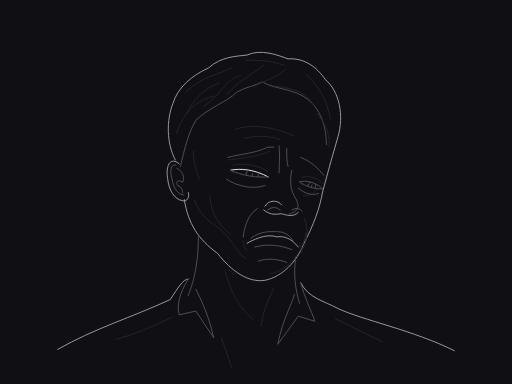
t = 0.00 s
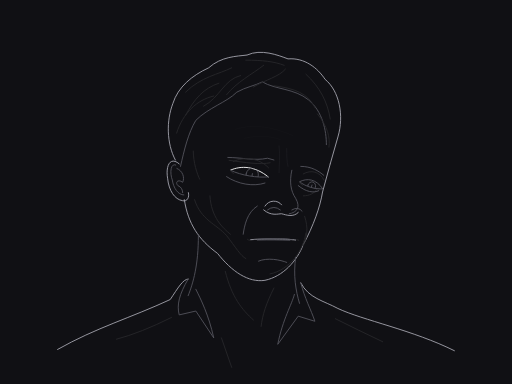
t = 0.90 s
t = 1.60 s: frame unchanged from t = 0.90 s, image omitted
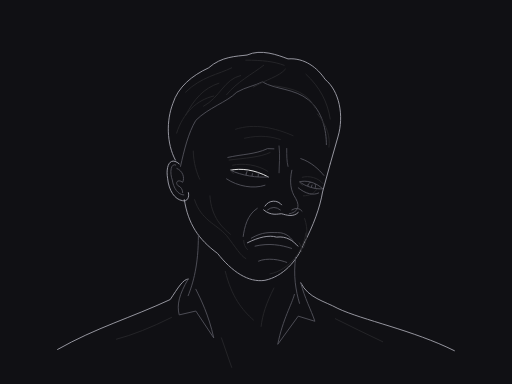
t = 2.50 s
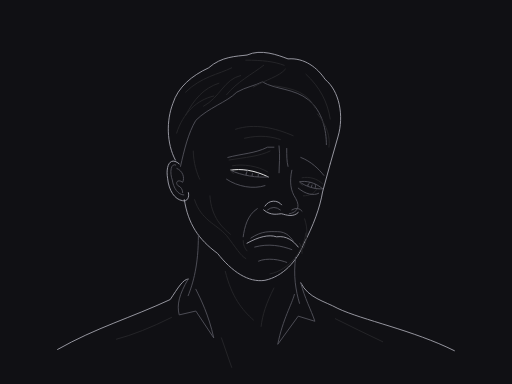
t = 3.40 s
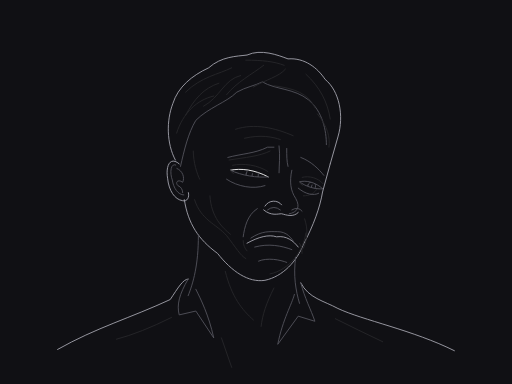
t = 4.28 s

The animated SVG that drew these frames (rendered in a browser with its animation timeline set to each time). Animation: 18 SMIL elements (animate=18); one cycle of 5.00 s, repeats indefinitely.

<svg xmlns="http://www.w3.org/2000/svg" viewBox="0 0 400 300" width="1200" height="900" role="img"><title>Quiet sadness</title><desc>Native cubic curves; anatomical interpretation of our own graphite illustration. No bitmap, texture, filters or tonal fills.</desc><style>svg{background:#101014}path,ellipse,circle{stroke-width:.92;vector-effect:non-scaling-stroke;stroke-linecap:round;stroke-linejoin:round;fill:none}.sil{stroke:#a1a1aa}.mid{stroke:#52525b}.lo{stroke:#27272a}.hi{stroke:#fafafa}</style><rect width="400" height="300" fill="#101014" /><g id="shoulders"><path id="left-shoulder" class="sil" d="M45 273 C75 256 103 248 133 234 C139 225 143 218 147 218" fill="none" /><path id="right-shoulder" class="sil" d="M235 221 C241 233 253 235 264 241 C283 250 323 258 355 274" fill="none" /><path id="left-collar" class="mid" d="M147 218 C140 230 138 238 140 246 L153 243 L167 264 C163 246 157 234 153 226" fill="none" /><path id="right-collar" class="mid" d="M235 221 C238 233 243 242 246 251 L233 247 L217 269 C221 249 228 238 230 230" fill="none" /><path id="shirt-folds" class="lo" d="M91 265 Q110 260 134 248 M262 249 Q280 258 299 267 M173 264 L181 287" fill="none" /></g><g id="head"><path id="hair-outline" class="sil" d="M137 125 C130 112 130 94 135 81 C139 68 150 59 163 53 C173 44 185 44 193 43 C204 38 217 43 225 46 C238 45 248 53 254 62 C265 71 269 90 264 107 L258 128" fill="none" /><path id="hairline" class="mid" d="M141 130 C144 117 147 104 153 94 C163 84 177 80 185 72 C192 68 199 67 205 64 C215 70 230 69 241 78 C252 87 255 102 255 113" fill="none" /><path id="face-outline" class="sil" d="M144 156 C147 175 155 187 170 198 C181 212 194 221 207 219 C221 216 232 204 237 191 C245 176 250 162 252 150 L258 128" fill="none" /><path id="temple" class="lo" d="M151 118 C151 127 154 136 156 140" fill="none" /><path id="near-brow" class="mid" d="M178 123 C189 120 199 120 209 115 L214 115" fill="none" ><animate attributeName="d" dur="5s" repeatCount="indefinite" calcMode="spline" keyTimes="0;0.18;0.32;0.56;0.72;0.9;1" keySplines=".42 0 .58 1;.42 0 .58 1;.42 0 .58 1;.42 0 .58 1;.42 0 .58 1;.42 0 .58 1" values="M178 123 C189 120 199 120 209 115 L214 115;M178 123 C189 123.0556 199 125.8333 209 123.6111 L214 125;M178 123 C189 123.0556 199 125.8333 209 123.6111 L214 125;M178 123 C189 120 199 120 209 115 L214 115;M178 123 C189 120 199 120 209 115 L214 115;M178 123 C189 120 199 120 209 115 L214 115;M178 123 C189 120 199 120 209 115 L214 115"/></path><path id="near-brow-edge" class="lo" d="M179 125 C192 123 203 122 211 118" fill="none" ><animate attributeName="d" dur="5s" repeatCount="indefinite" calcMode="spline" keyTimes="0;0.18;0.32;0.56;0.72;0.9;1" keySplines=".42 0 .58 1;.42 0 .58 1;.42 0 .58 1;.42 0 .58 1;.42 0 .58 1;.42 0 .58 1" values="M179 125 C192 123 203 122 211 118;M179 125.2778 C192 126.8889 203 128.9444 211 127.1667;M179 125.2778 C192 126.8889 203 128.9444 211 127.1667;M179 125 C192 123 203 122 211 118;M179 125 C192 123 203 122 211 118;M179 125 C192 123 203 122 211 118;M179 125 C192 123 203 122 211 118"/></path><path id="far-brow" class="mid" d="M235 123 C243 126 249 132 253 137" fill="none" ><animate attributeName="d" dur="5s" repeatCount="indefinite" calcMode="spline" keyTimes="0;0.18;0.32;0.56;0.72;0.9;1" keySplines=".42 0 .58 1;.42 0 .58 1;.42 0 .58 1;.42 0 .58 1;.42 0 .58 1;.42 0 .58 1" values="M235 123 C243 126 249 132 253 137;M235 130 C243 129.8889 249 133.5556 253 137;M235 130 C243 129.8889 249 133.5556 253 137;M235 123 C243 126 249 132 253 137;M235 123 C243 126 249 132 253 137;M235 123 C243 126 249 132 253 137;M235 123 C243 126 249 132 253 137"/></path><path id="inner-brow-fold" class="mid" d="M218 114 C219 122 218 129 218 135 M224 116 C224 122 224 126 225 130" fill="none" ><animate attributeName="opacity" dur="5s" repeatCount="indefinite" calcMode="spline" keyTimes="0;0.18;0.32;0.56;0.72;0.9;1" keySplines=".42 0 .58 1;.42 0 .58 1;.42 0 .58 1;.42 0 .58 1;.42 0 .58 1;.42 0 .58 1" values="1;.15;.15;1;1;1;1"/></path><path id="forehead" class="lo" d="M184 101 C199 96 215 100 229 106 M191 108 C204 105 213 107 219 109" fill="none" ><animate attributeName="opacity" dur="5s" repeatCount="indefinite" calcMode="spline" keyTimes="0;0.18;0.32;0.56;0.72;0.9;1" keySplines=".42 0 .58 1;.42 0 .58 1;.42 0 .58 1;.42 0 .58 1;.42 0 .58 1;.42 0 .58 1" values="1;.15;.15;1;1;1;1"/></path><path id="nose-bridge" class="mid" d="M228 133 C226 142 227 149 231 155 C235 162 232 166 226 167" fill="none" /><path id="nose-wing" class="sil" d="M207 161 C210 156 217 156 220 160 M206 164 C212 169 217 167 220 167 C224 168 229 170 233 166" fill="none" /><path id="nostrils" class="mid" d="M209 164 Q214 160 219 164 M228 164 Q233 161 236 165" fill="none" /><path id="left-nasolabial" class="mid" d="M201 163 C193 168 191 178 190 185" fill="none" ><animate attributeName="d" dur="5s" repeatCount="indefinite" calcMode="spline" keyTimes="0;0.18;0.32;0.56;0.72;0.9;1" keySplines=".42 0 .58 1;.42 0 .58 1;.42 0 .58 1;.42 0 .58 1;.42 0 .58 1;.42 0 .58 1" values="M201 163 C193 168 191 178 190 185;M201 161 C193 166 191 176 190 183;M201 161 C193 166 191 176 190 183;M201 163 C193 168 191 178 190 185;M201 163 C193 168 191 178 190 185;M201 163 C193 168 191 178 190 185;M201 163 C193 168 191 178 190 185"/></path><path id="right-nasolabial" class="lo" d="M238 171 C241 180 240 187 237 194" fill="none" ><animate attributeName="d" dur="5s" repeatCount="indefinite" calcMode="spline" keyTimes="0;0.18;0.32;0.56;0.72;0.9;1" keySplines=".42 0 .58 1;.42 0 .58 1;.42 0 .58 1;.42 0 .58 1;.42 0 .58 1;.42 0 .58 1" values="M238 171 C241 180 240 187 237 194;M238 169 C241 178 240 185 237 192;M238 169 C241 178 240 185 237 192;M238 171 C241 180 240 187 237 194;M238 171 C241 180 240 187 237 194;M238 171 C241 180 240 187 237 194;M238 171 C241 180 240 187 237 194"/></path><path id="mouth-seam" class="sil" d="M193 190 C202 185 210 183 216 185 C224 184 229 188 233 193" fill="none" ><animate attributeName="d" dur="5s" repeatCount="indefinite" calcMode="spline" keyTimes="0;0.18;0.32;0.56;0.72;0.9;1" keySplines=".42 0 .58 1;.42 0 .58 1;.42 0 .58 1;.42 0 .58 1;.42 0 .58 1;.42 0 .58 1" values="M193 190 C202 185 210 183 216 185 C224 184 229 188 233 193;M195.76 187.27 C203.68 186.82 210.72 186.64 216 186.82 C223.04 186.73 227.44 187.09 230.96 187.54;M195.76 187.27 C203.68 186.82 210.72 186.64 216 186.82 C223.04 186.73 227.44 187.09 230.96 187.54;M193 190 C202 185 210 183 216 185 C224 184 229 188 233 193;M193 190 C202 185 210 183 216 185 C224 184 229 188 233 193;M193 190 C202 185 210 183 216 185 C224 184 229 188 233 193;M193 190 C202 185 210 183 216 185 C224 184 229 188 233 193"/></path><path id="upper-lip" class="mid" d="M196 186 C205 180 211 181 217 181 C224 181 228 186 230 190" fill="none" ><animate attributeName="d" dur="5s" repeatCount="indefinite" calcMode="spline" keyTimes="0;0.18;0.32;0.56;0.72;0.9;1" keySplines=".42 0 .58 1;.42 0 .58 1;.42 0 .58 1;.42 0 .58 1;.42 0 .58 1;.42 0 .58 1" values="M196 186 C205 180 211 181 217 181 C224 181 228 186 230 190;M198.4 186.91 C206.32 186.37 211.6 186.46 216.88 186.46 C223.04 186.46 226.56 186.91 228.32 187.27;M198.4 186.91 C206.32 186.37 211.6 186.46 216.88 186.46 C223.04 186.46 226.56 186.91 228.32 187.27;M196 186 C205 180 211 181 217 181 C224 181 228 186 230 190;M196 186 C205 180 211 181 217 181 C224 181 228 186 230 190;M196 186 C205 180 211 181 217 181 C224 181 228 186 230 190;M196 186 C205 180 211 181 217 181 C224 181 228 186 230 190"/></path><path id="lower-lip" class="mid" d="M199 193 C210 190 220 192 228 195" fill="none" ><animate attributeName="d" dur="5s" repeatCount="indefinite" calcMode="spline" keyTimes="0;0.18;0.32;0.56;0.72;0.9;1" keySplines=".42 0 .58 1;.42 0 .58 1;.42 0 .58 1;.42 0 .58 1;.42 0 .58 1;.42 0 .58 1" values="M199 193 C210 190 220 192 228 195;M201.04 187.54 C210.72 187.27 219.52 187.45 226.56 187.72;M201.04 187.54 C210.72 187.27 219.52 187.45 226.56 187.72;M199 193 C210 190 220 192 228 195;M199 193 C210 190 220 192 228 195;M199 193 C210 190 220 192 228 195;M199 193 C210 190 220 192 228 195"/></path><path id="mouth-corners" class="lo" d="M190 188 Q190 193 193 196 M234 190 Q237 194 236 198" fill="none" ><animate attributeName="d" dur="5s" repeatCount="indefinite" calcMode="spline" keyTimes="0;0.18;0.32;0.56;0.72;0.9;1" keySplines=".42 0 .58 1;.42 0 .58 1;.42 0 .58 1;.42 0 .58 1;.42 0 .58 1;.42 0 .58 1" values="M190 188 Q190 193 193 196 M234 190 Q237 194 236 198;M193.12 187.09 Q193.12 187.54 195.76 187.81 M231.84 187.27 Q234.48 187.63 233.6 187.99;M193.12 187.09 Q193.12 187.54 195.76 187.81 M231.84 187.27 Q234.48 187.63 233.6 187.99;M190 188 Q190 193 193 196 M234 190 Q237 194 236 198;M190 188 Q190 193 193 196 M234 190 Q237 194 236 198;M190 188 Q190 193 193 196 M234 190 Q237 194 236 198;M190 188 Q190 193 193 196 M234 190 Q237 194 236 198"/></path><path id="cheek-plane" class="lo" d="M164 153 C165 170 174 178 180 183 M237 153 C242 153 246 151 248 147" fill="none" /><path id="under-eye" class="mid" d="M177 140 C186 146 198 148 207 145 M233 147 C239 152 245 153 249 151" fill="none" ><animate attributeName="d" dur="5s" repeatCount="indefinite" calcMode="spline" keyTimes="0;0.18;0.32;0.56;0.72;0.9;1" keySplines=".42 0 .58 1;.42 0 .58 1;.42 0 .58 1;.42 0 .58 1;.42 0 .58 1;.42 0 .58 1" values="M177 140 C186 146 198 148 207 145 M233 147 C239 152 245 153 249 151;M177 138 C186 144 198 146 207 143 M233 145 C239 150 245 151 249 149;M177 138 C186 144 198 146 207 143 M233 145 C239 150 245 151 249 149;M177 140 C186 146 198 148 207 145 M233 147 C239 152 245 153 249 151;M177 140 C186 146 198 148 207 145 M233 147 C239 152 245 153 249 151;M177 140 C186 146 198 148 207 145 M233 147 C239 152 245 153 249 151;M177 140 C186 146 198 148 207 145 M233 147 C239 152 245 153 249 151"/></path><path id="beard-boundary" class="lo" d="M152 156 C157 172 169 175 177 184 C184 193 188 200 192 202 M239 182 C237 196 226 211 211 214" fill="none" /><path id="chin" class="mid" d="M202 204 C209 201 219 203 224 205" fill="none" /><path id="neck-left" class="mid" d="M155 184 C155 207 151 221 147 231" fill="none" /><path id="neck-right" class="mid" d="M231 201 C229 215 231 227 234 237" fill="none" /><path id="throat" class="lo" d="M176 212 C181 232 189 242 198 250 M214 225 C208 237 205 246 204 255" fill="none" /><g transform="translate(140 128) scale(0.9 0.9)"><path id="near-ear-outer" class="sil" d="M0 0 C-8 -7 -12 2 -10 13 C-9 23 -4 31 3 32 C7 33 9 29 8 25" fill="none" /><path id="near-ear-helix" class="mid" d="M-3 1 C-8 -1 -8 9 -6 14 C-5 21 -1 27 4 27" fill="none" /><path id="near-ear-fold" class="mid" d="M-2 4 C3 6 5 12 3 16 C-1 13 -4 16 -1 19 C2 20 3 23 3 25" fill="none" /></g><g id="near-eye" transform="translate(180 133) rotate(10)"><defs><clipPath id="near-eye-clip"><path style="fill:white;stroke:none" d="M0 0 C7.5 -3.1 18.6 -3.875 30 0C21.599999999999998 2.2319999999999998 9.6 2.635 0 0Z" id="near-eye-aperture" ><animate attributeName="d" dur="5s" repeatCount="indefinite" calcMode="spline" keyTimes="0;0.18;0.32;0.56;0.72;0.9;1" keySplines=".42 0 .58 1;.42 0 .58 1;.42 0 .58 1;.42 0 .58 1;.42 0 .58 1;.42 0 .58 1" values="M0 0 C7.5 -3.1 18.6 -3.875 30 0C21.599999999999998 2.2319999999999998 9.6 2.635 0 0Z;M0 0 C7.5 -5.27 18.6 -6.5875 30 0C21.599999999999998 2.2319999999999998 9.6 2.635 0.0 0.0Z;M0 0 C7.5 -5.27 18.6 -6.5875 30 0C21.599999999999998 2.2319999999999998 9.6 2.635 0.0 0.0Z;M0 0 C7.5 -2.79 18.6 -3.4875 30 0C21.599999999999998 2.2319999999999998 9.6 2.635 0.0 0.0Z;M0 0 C7.5 -2.79 18.6 -3.4875 30 0C21.599999999999998 2.2319999999999998 9.6 2.635 0.0 0.0Z;M0 0 C7.5 -3.1 18.6 -3.875 30 0C21.599999999999998 2.2319999999999998 9.6 2.635 0 0Z;M0 0 C7.5 -3.1 18.6 -3.875 30 0C21.599999999999998 2.2319999999999998 9.6 2.635 0 0Z"/></path></clipPath></defs><path id="near-eye-upper" class="hi" d="M0 0 C7.5 -3.1 18.6 -3.875 30 0" fill="none" ><animate attributeName="d" dur="5s" repeatCount="indefinite" calcMode="spline" keyTimes="0;0.18;0.32;0.56;0.72;0.9;1" keySplines=".42 0 .58 1;.42 0 .58 1;.42 0 .58 1;.42 0 .58 1;.42 0 .58 1;.42 0 .58 1" values="M0 0 C7.5 -3.1 18.6 -3.875 30 0;M0 0 C7.5 -5.27 18.6 -6.5875 30 0;M0 0 C7.5 -5.27 18.6 -6.5875 30 0;M0 0 C7.5 -2.79 18.6 -3.4875 30 0;M0 0 C7.5 -2.79 18.6 -3.4875 30 0;M0 0 C7.5 -3.1 18.6 -3.875 30 0;M0 0 C7.5 -3.1 18.6 -3.875 30 0"/></path><path id="near-eye-lower" class="mid" d="M0 0 C9.6 2.635 21.599999999999998 2.2319999999999998 30 0" fill="none" /><path id="near-eye-crease" class="lo" d="M1 -4.17 C9.0 -7.425 20.400000000000002 -7.89 29 -4.17" fill="none" ><animate attributeName="d" dur="5s" repeatCount="indefinite" calcMode="spline" keyTimes="0;0.18;0.32;0.56;0.72;0.9;1" keySplines=".42 0 .58 1;.42 0 .58 1;.42 0 .58 1;.42 0 .58 1;.42 0 .58 1;.42 0 .58 1" values="M1 -4.17 C9.0 -7.425 20.400000000000002 -7.89 29 -4.17;M1 -7.089 C9 -12.6225 20.4 -13.413 29 -7.089;M1 -7.089 C9 -12.6225 20.4 -13.413 29 -7.089;M1 -3.753 C9 -6.6825 20.4 -7.101 29 -3.753;M1 -3.753 C9 -6.6825 20.4 -7.101 29 -3.753;M1 -4.17 C9.0 -7.425 20.400000000000002 -7.89 29 -4.17;M1 -4.17 C9.0 -7.425 20.400000000000002 -7.89 29 -4.17"/></path><path id="near-eye-corner" class="lo" d="M0 0 Q1 2 3 2" fill="none" /><g clip-path="url(#near-eye-clip)"><path id="near-eye-iris" class="mid" d="M12.599999999999998 0.6200000000000001 A4.8 5.376 0 1 0 22.2 0.6200000000000001 A4.8 5.376 0 1 0 12.599999999999998 0.6200000000000001" fill="none" /><path id="near-eye-pupil" class="mid" d="M17.4 -0.3799999999999999 L17.4 1.62" fill="none" /></g></g><g id="far-eye" transform="translate(234 142) rotate(17)"><defs><clipPath id="far-eye-clip"><path style="fill:white;stroke:none" d="M0 0 C4.75 -2.8 11.78 -3.5 19 0C13.68 2.016 6.08 2.38 0 0Z" id="far-eye-aperture" ><animate attributeName="d" dur="5s" repeatCount="indefinite" calcMode="spline" keyTimes="0;0.18;0.32;0.56;0.72;0.9;1" keySplines=".42 0 .58 1;.42 0 .58 1;.42 0 .58 1;.42 0 .58 1;.42 0 .58 1;.42 0 .58 1" values="M0 0 C4.75 -2.8 11.78 -3.5 19 0C13.68 2.016 6.08 2.38 0 0Z;M0 0 C4.75 -4.76 11.78 -5.95 19 0C13.68 2.016 6.08 2.38 0.0 0.0Z;M0 0 C4.75 -4.76 11.78 -5.95 19 0C13.68 2.016 6.08 2.38 0.0 0.0Z;M0 0 C4.75 -2.52 11.78 -3.15 19 0C13.68 2.016 6.08 2.38 0.0 0.0Z;M0 0 C4.75 -2.52 11.78 -3.15 19 0C13.68 2.016 6.08 2.38 0.0 0.0Z;M0 0 C4.75 -2.8 11.78 -3.5 19 0C13.68 2.016 6.08 2.38 0 0Z;M0 0 C4.75 -2.8 11.78 -3.5 19 0C13.68 2.016 6.08 2.38 0 0Z"/></path></clipPath></defs><path id="far-eye-upper" class="mid" d="M0 0 C4.75 -2.8 11.78 -3.5 19 0" fill="none" ><animate attributeName="d" dur="5s" repeatCount="indefinite" calcMode="spline" keyTimes="0;0.18;0.32;0.56;0.72;0.9;1" keySplines=".42 0 .58 1;.42 0 .58 1;.42 0 .58 1;.42 0 .58 1;.42 0 .58 1;.42 0 .58 1" values="M0 0 C4.75 -2.8 11.78 -3.5 19 0;M0 0 C4.75 -4.76 11.78 -5.95 19 0;M0 0 C4.75 -4.76 11.78 -5.95 19 0;M0 0 C4.75 -2.52 11.78 -3.15 19 0;M0 0 C4.75 -2.52 11.78 -3.15 19 0;M0 0 C4.75 -2.8 11.78 -3.5 19 0;M0 0 C4.75 -2.8 11.78 -3.5 19 0"/></path><path id="far-eye-lower" class="mid" d="M0 0 C6.08 2.38 13.68 2.016 19 0" fill="none" /><path id="far-eye-crease" class="lo" d="M1 -3.96 C5.7 -6.8999999999999995 12.920000000000002 -7.319999999999999 18 -3.96" fill="none" ><animate attributeName="d" dur="5s" repeatCount="indefinite" calcMode="spline" keyTimes="0;0.18;0.32;0.56;0.72;0.9;1" keySplines=".42 0 .58 1;.42 0 .58 1;.42 0 .58 1;.42 0 .58 1;.42 0 .58 1;.42 0 .58 1" values="M1 -3.96 C5.7 -6.8999999999999995 12.920000000000002 -7.319999999999999 18 -3.96;M1 -6.732 C5.7 -11.73 12.92 -12.444 18 -6.732;M1 -6.732 C5.7 -11.73 12.92 -12.444 18 -6.732;M1 -3.564 C5.7 -6.21 12.92 -6.588 18 -3.564;M1 -3.564 C5.7 -6.21 12.92 -6.588 18 -3.564;M1 -3.96 C5.7 -6.8999999999999995 12.920000000000002 -7.319999999999999 18 -3.96;M1 -3.96 C5.7 -6.8999999999999995 12.920000000000002 -7.319999999999999 18 -3.96"/></path><path id="far-eye-corner" class="lo" d="M0 0 Q1 2 3 2" fill="none" /><g clip-path="url(#far-eye-clip)"><path id="far-eye-iris" class="mid" d="M7.03 0.5599999999999999 A3.04 3.4048000000000003 0 1 0 13.11 0.5599999999999999 A3.04 3.4048000000000003 0 1 0 7.03 0.5599999999999999" fill="none" /><path id="far-eye-pupil" class="mid" d="M10.07 -0.44000000000000006 L10.07 1.56" fill="none" /></g></g><path id="hair-flow-0" class="lo" d="M138 104 C143 88 154 78 167 75" fill="none" /><path id="hair-flow-1" class="lo" d="M145 90 C152 77 159 69 171 65" fill="none" /><path id="hair-flow-2" class="lo" d="M159 83 C172 76 175 62 188 59" fill="none" /><path id="hair-flow-3" class="lo" d="M177 74 C185 64 197 58 206 51" fill="none" /><path id="hair-flow-4" class="lo" d="M198 68 C208 62 218 60 223 54" fill="none" /><path id="hair-flow-5" class="lo" d="M214 67 C230 69 241 73 246 84" fill="none" /><path id="hair-flow-6" class="lo" d="M239 58 C250 68 256 80 258 93" fill="none" /><path id="hair-flow-7" class="lo" d="M145 72 C157 60 171 58 181 53" fill="none" /><path id="hair-flow-8" class="lo" d="M192 47 C205 47 214 48 222 51" fill="none" /><path id="hair-flow-9" class="lo" d="M248 89 C256 99 258 107 257 115" fill="none" /></g></svg>
